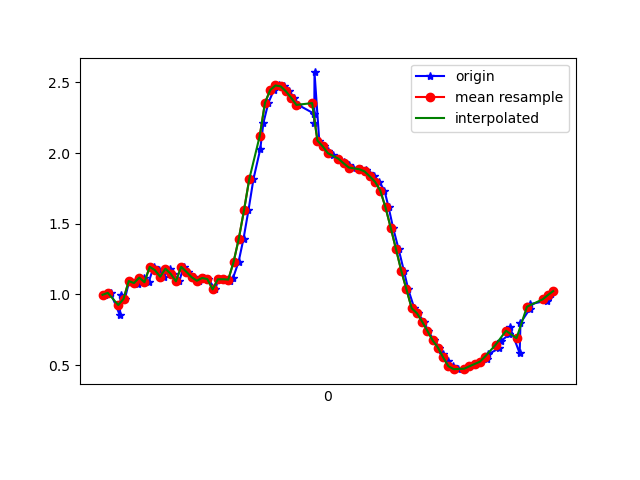

Source data for this figure (header and first rows):
1617849420230, 545063788634510, 0.9977662, -5.4222403, 8.102084
1617849420251, 545063807865280, 1.011, -5.351, 8.148
1617849420286, 545063827096050, 0.8534, -5.853, 7.814
1617849420289, 545063846326820, 0.9978, -5.328, 8.164
1617849420305, 545063865557590, 0.9682, -5.294, 8.19
1617849420322, 545063884788360, 1.095, -5.292, 8.176
1617849420346, 545063904019130, 1.085, -5.217, 8.225
1617849420357, 545063923249900, 1.076, -5.306, 8.169
1617849420377, 545063942480670, 1.119, -5.233, 8.21
1617849420396, 545063961711440, 1.087, -5.191, 8.241
1617849420415, 545063980942210, 1.196, -5.213, 8.212
1617849420436, 545064000172980, 1.172, -5.152, 8.253
1617849420453, 545064019403750, 1.126, -5.208, 8.225
1617849420477, 545064038634520, 1.182, -5.161, 8.247
1617849420490, 545064057865290, 1.146, -5.099, 8.29
1617849420513, 545064077096060, 1.093, -5.191, 8.24
1617849420529, 545064096326830, 1.196, -5.138, 8.259
1617849420548, 545064115557600, 1.16, -5.079, 8.301
1617849420568, 545064134788370, 1.122, -5.16, 8.255
1617849420590, 545064154019140, 1.097, -5.142, 8.27
1617849420608, 545064173249910, 1.117, -5.114, 8.285
1617849420624, 545064192480680, 1.109, -5.158, 8.258
1617849420650, 545064211711450, 1.036, -5.491, 8.051
1617849420662, 545064230942220, 1.107, -5.803, 7.819
1617849420681, 545064250172990, 1.108, -6.319, 7.408
1617849420705, 545064269403760, 1.094, -6.888, 6.884
1617849420718, 545064288634530, 1.117, -7.542, 6.157
1617849420739, 545064307865300, 1.229, -8.222, 5.189
1617849420758, 545064327096070, 1.394, -8.802, 4.076
1617849420777, 545064346326840, 1.596, -9.192, 2.999
1617849420796, 545064365557610, 1.816, -9.406, 2.064
1617849420822, 545064384788380, 2.029, -9.495, 1.33
1617849420834, 545064404019150, 2.214, -9.517, 0.7467
1617849420853, 545064423249920, 2.356, -9.509, 0.2529
1617849420874, 545064442480690, 2.446, -9.487, -0.2251
1617849420894, 545064461711460, 2.478, -9.453, -0.7337
1617849420914, 545064480942230, 2.472, -9.411, -1.171
1617849420931, 545064500173000, 2.437, -9.38, -1.455
1617849420952, 545064519403770, 2.391, -9.369, -1.595
1617849420967, 545064538634540, 2.341, -9.361, -1.712
1617849421027, 545064557865310, 2.279, -9.341, -1.895
1617849421028, 545064577096080, 2.211, -9.309, -2.121
1617849421029, 545064596326850, 2.57, -9.094, -2.594
1617849421047, 545064615557620, 2.089, -9.268, -2.404
1617849421065, 545064634788390, 2.048, -9.274, -2.416
1617849421082, 545064654019160, 2.015, -9.291, -2.38
1617849421099, 545064673249930, 1.984, -9.317, -2.302
1617849421120, 545064692480700, 1.96, -9.35, -2.186
1617849421140, 545064711711470, 1.939, -9.388, -2.037
1617849421159, 545064730942240, 1.917, -9.429, -1.859
1617849421177, 545064750173010, 1.898, -9.482, -1.588
1617849421206, 545064769403780, 1.886, -9.552, -1.112
1617849421225, 545064788634550, 1.879, -9.609, -0.4201
1617849421238, 545064807865320, 1.862, -9.612, 0.4259
1617849421255, 545064827096090, 1.835, -9.536, 1.32
1617849421276, 545064846326860, 1.797, -9.386, 2.171
1617849421296, 545064865557630, 1.735, -9.175, 2.975
1617849421312, 545064884788400, 1.615, -8.907, 3.753
1617849421329, 545064904019170, 1.471, -8.551, 4.557
1617849421350, 545064923249940, 1.321, -8.061, 5.414
1617849421370, 545064942480710, 1.169, -7.439, 6.272
... 30 more rows
